Run: headless pygame with SDL's dummy video driver; simulated clock (each Clock.tick advances the game by its frame time, no real sleeping); random seed 0; keys injected as events and as key.get_pressed() state; no mouse input.
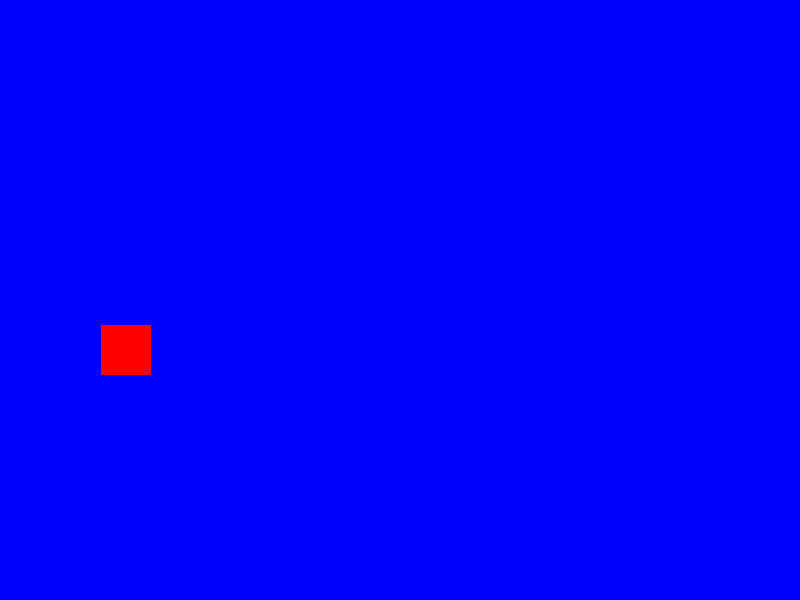
Frame 1 of 4 · flips 1–60 · no input
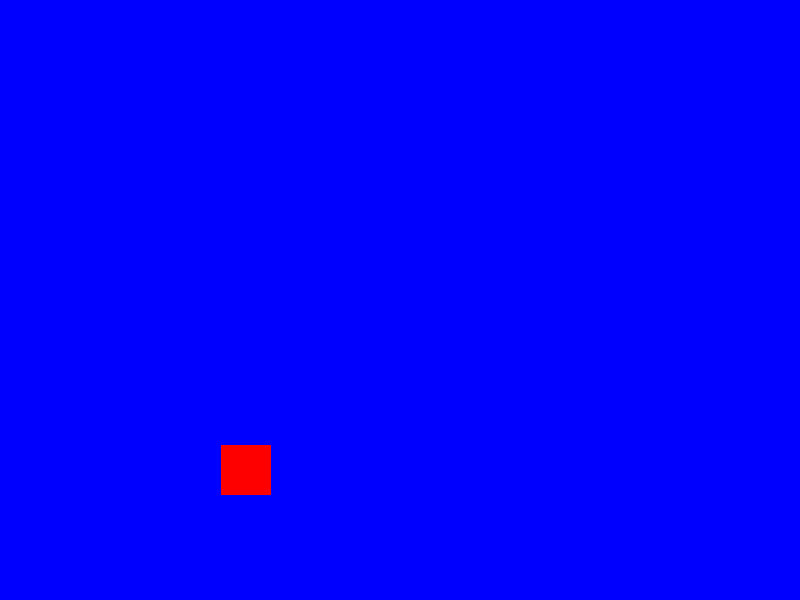
Frame 2 of 4 · flips 61–180 · tapped SPACE, RETURN · held RIGHT (→), D
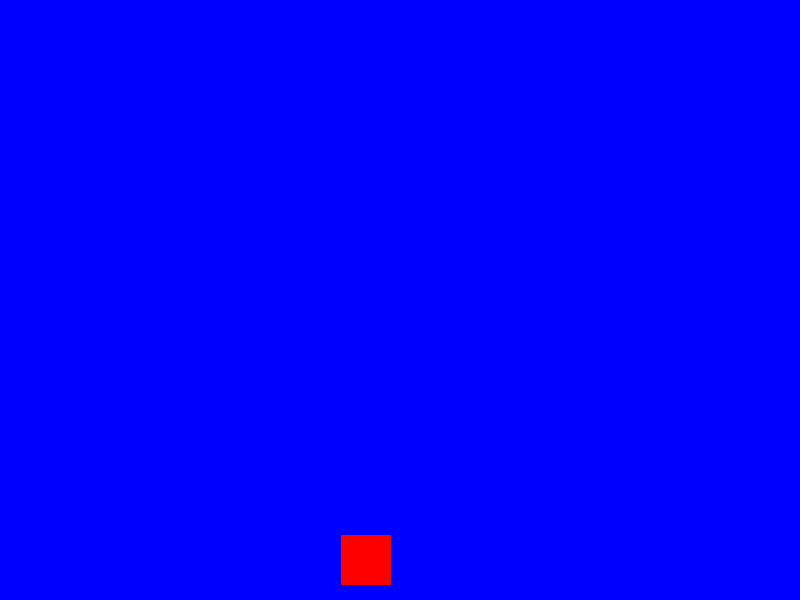
Frame 3 of 4 · flips 181–300 · held DOWN (↓), S
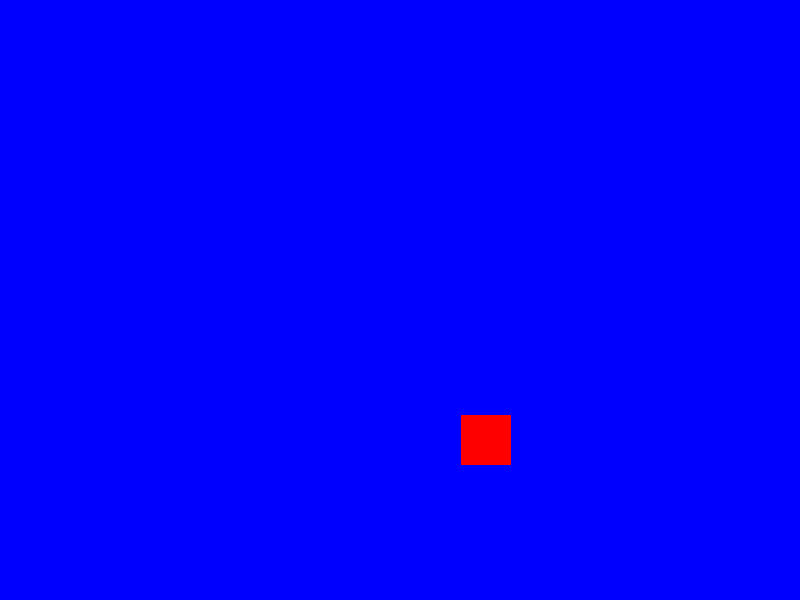
Frame 4 of 4 · flips 301–420 · held LEFT (←), A, UP (↑), W

The pygame program that drew these frames:

import pygame
import random
pygame.init()
sprite_color_change_event = pygame.USEREVENT + 1
backround_color_change_event = pygame.USEREVENT + 2
yellow = pygame.Color('yellow')
red = pygame.Color('red')
blue = pygame.Color('blue')
green = pygame.Color('green')
black = pygame.Color('black')
white = pygame.Color('white')
orange = pygame.Color('orange')
# Sprite Class that represnt the moving object.
class Sprite(pygame.sprite.Sprite):
    def __init__(self, color, width, height):
        super().__init__()
        self.image = pygame.Surface([width, height])
        self.image.fill(color)
        self.rect = self.image.get_rect()
        self.velocity = [random.choice([-1, 1]), random.choice([-1, 1])]
    def update(self):
        self.rect.move_ip(self.velocity)
        boundary = False
        if self.rect.left <= 0 or self.rect.right >= 800:
            self.velocity[0] = -self.velocity[0]
            boundary = True
        if self.rect.top <= 0 or self.rect.bottom >= 600:
            self.velocity[1] = -self.velocity[1]
            boundary = True
        if boundary:
            pygame.event.post(pygame.event.Event(sprite_color_change_event))
            pygame.event.post(pygame.event.Event(backround_color_change_event))
    def change_color(self):
        self.image.fill(random.choice([yellow, red, green, orange]))
def change_background_color():
    global bg_color 
    bg_color = random.choice([white, black, blue])
all_sprites = pygame.sprite.Group()
sp1 = Sprite(red, 50, 50)
sp1.rect.x = random.randint(0, 780)
sp1.rect.y = random.randint(0, 570)
all_sprites.add(sp1)
screen = pygame.display.set_mode((800, 600))
bg_color = blue
screen.fill(bg_color)
running = False
clock = pygame.time.Clock()
while not running:
    for event in pygame.event.get():
        if event.type == pygame.QUIT:
            running = True
        elif event.type == sprite_color_change_event:
            sp1.change_color()
        elif event.type == backround_color_change_event:
            change_background_color()
    all_sprites.update()
    screen.fill(bg_color)
    all_sprites.draw(screen)
    pygame.display.flip()
    clock.tick(240)
pygame.quit()

    
